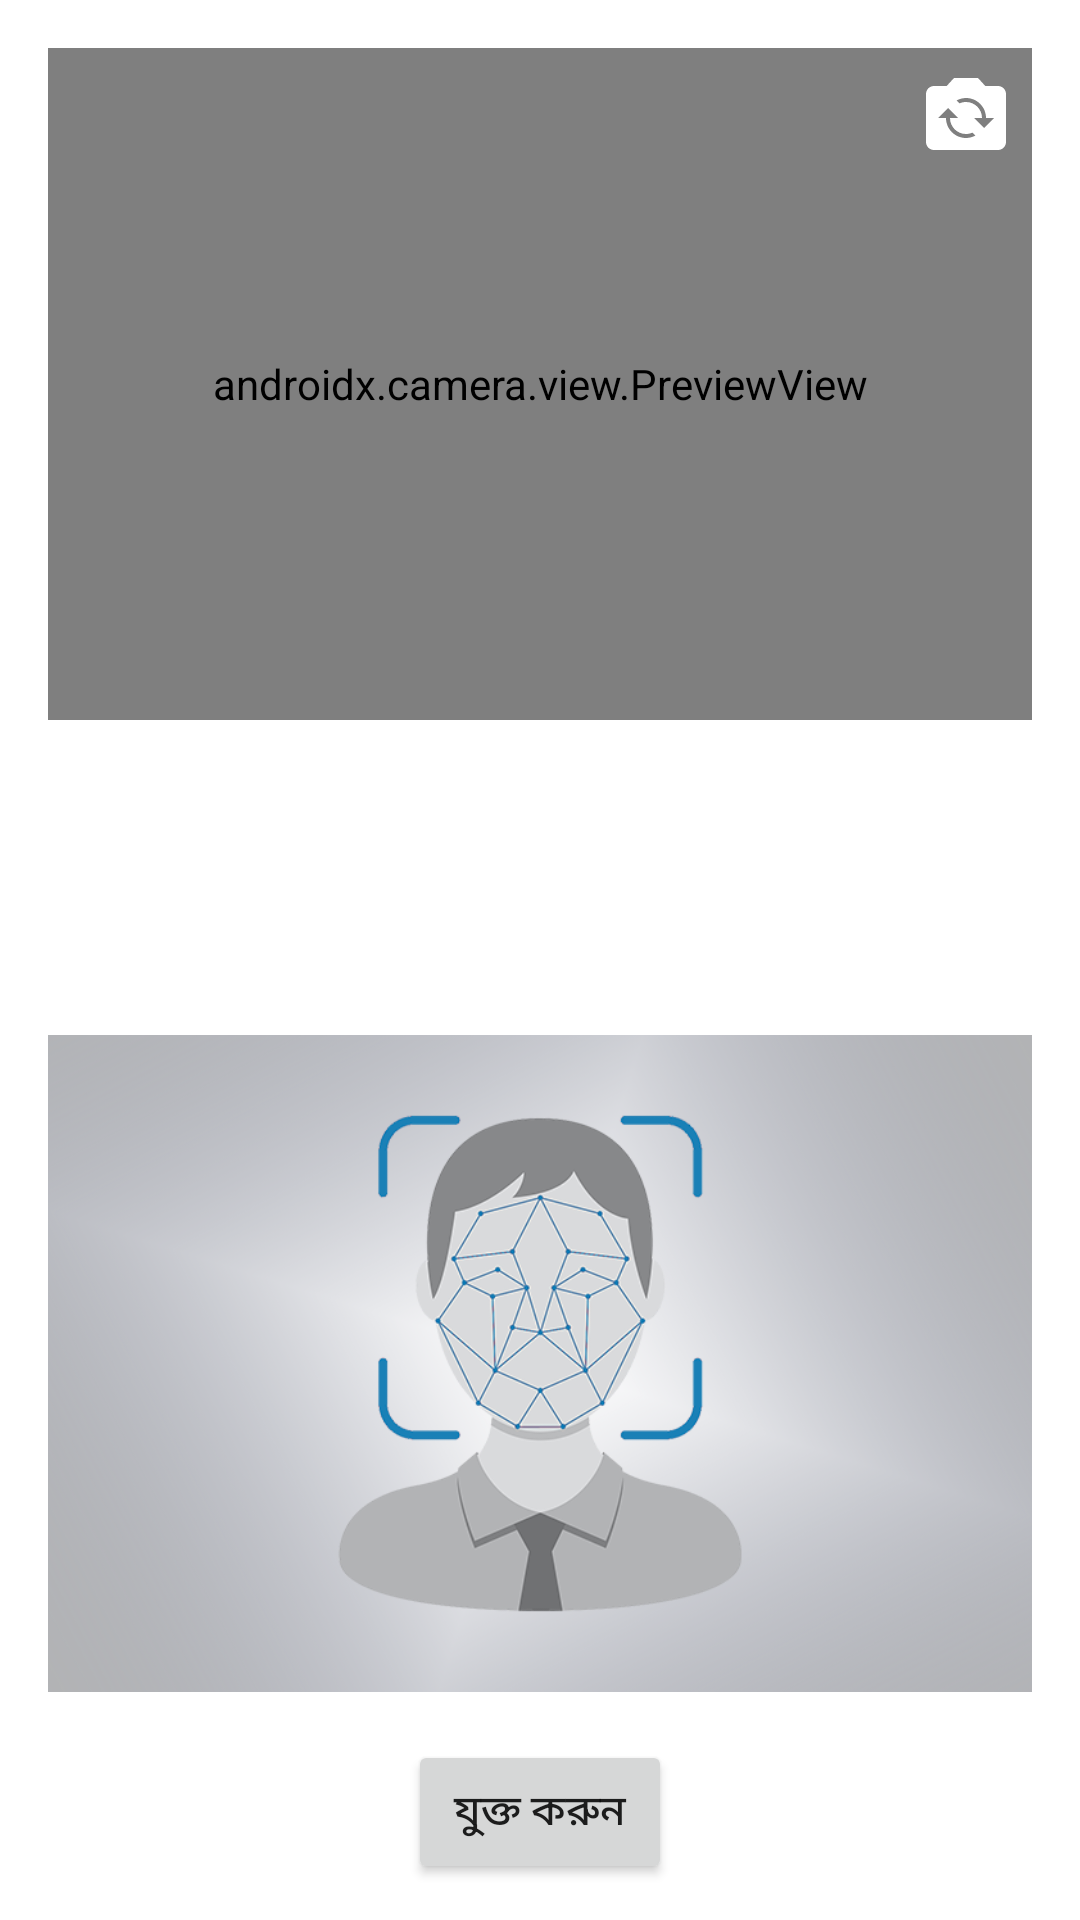

Write the Android layout XML for this screen, with the resource values it uses.
<!-- AndroidManifest.xml: application theme Theme.FaceRecognition.NoActionBar -->
<!-- res/layout/activity_add_face.xml -->
<?xml version="1.0" encoding="utf-8"?>
<layout xmlns:android="http://schemas.android.com/apk/res/android"
    xmlns:app="http://schemas.android.com/apk/res-auto"
    xmlns:tools="http://schemas.android.com/tools">

    <androidx.constraintlayout.widget.ConstraintLayout
        android:layout_width="match_parent"
        android:layout_height="match_parent"
        tools:context=".ui.face.AddFaceActivity">


        <Button
            android:id="@+id/btn_add_face"
            android:layout_width="wrap_content"
            android:layout_height="wrap_content"
            android:layout_marginBottom="12dp"
            android:text="@string/save_face"
            android:textAlignment="center"
            app:layout_constraintBottom_toBottomOf="parent"
            app:layout_constraintEnd_toEndOf="parent"
            app:layout_constraintStart_toStartOf="parent" />

        <FrameLayout
            android:id="@+id/container"
            android:layout_width="0dp"
            android:layout_height="0dp"
            android:layout_margin="16dp"
            app:layout_constraintBottom_toTopOf="@+id/guideline1"
            app:layout_constraintEnd_toEndOf="parent"
            app:layout_constraintStart_toStartOf="parent"
            app:layout_constraintTop_toTopOf="parent">

            <androidx.appcompat.widget.AppCompatImageView
                android:id="@+id/iv_camera_flip"
                android:layout_width="wrap_content"
                android:layout_height="wrap_content"
                android:layout_gravity="end"
                android:clickable="true"
                android:elevation="1dp"
                android:focusable="true"
                android:padding="6dp"
                android:src="@drawable/ic_flip_camera" />

            <androidx.camera.view.PreviewView
                android:id="@+id/previewView"
                android:layout_width="match_parent"
                android:layout_height="match_parent">

            </androidx.camera.view.PreviewView>

        </FrameLayout>


        <TextView
            android:id="@+id/tv_emp_name"
            android:layout_width="match_parent"
            android:layout_height="wrap_content"
            android:textAlignment="center"
            android:textSize="18sp"
            android:textStyle="bold"
            app:layout_constraintTop_toBottomOf="@+id/guideline1"
            tools:text="Add Face" />

        <TextView
            android:id="@+id/tv_emp_id"
            android:layout_width="match_parent"
            android:layout_height="wrap_content"
            android:textAlignment="center"
            android:textSize="16sp"
            app:layout_constraintTop_toBottomOf="@+id/tv_emp_name"
            tools:text="Add Face" />

        <TextView
            android:id="@+id/tv_instruction"
            android:layout_width="match_parent"
            android:layout_height="wrap_content"
            android:textAlignment="center"
            android:textColor="@color/yellow"
            android:textSize="20sp"
            android:textStyle="bold"
            app:layout_constraintTop_toBottomOf="@+id/tv_emp_id"
            tools:text="Add Face" />


        <androidx.appcompat.widget.AppCompatImageView
            android:id="@+id/imageView"
            android:layout_width="0dp"
            android:layout_height="0dp"
            android:layout_margin="16dp"
            android:background="@drawable/bg_rectangle_transparent"
            android:elevation="2dp"
            android:scaleType="centerCrop"
            android:src="@drawable/worker_img"
            app:layout_constraintBottom_toTopOf="@+id/btn_add_face"
            app:layout_constraintEnd_toEndOf="parent"
            app:layout_constraintStart_toStartOf="parent"
            app:layout_constraintTop_toBottomOf="@+id/tv_instruction" />

        <TextView
            android:id="@+id/tv_match_percent"
            android:layout_width="wrap_content"
            android:layout_height="wrap_content"
            android:text="80%"
            android:visibility="gone"
            android:textSize="18sp"
            android:textColor="@color/red"
            android:textStyle="bold"
            android:layout_marginEnd="16dp"
            app:layout_constraintEnd_toEndOf="parent"
            app:layout_constraintTop_toBottomOf="@+id/container" />


        <androidx.constraintlayout.widget.Guideline
            android:id="@+id/guideline1"
            android:layout_width="wrap_content"
            android:layout_height="wrap_content"
            android:orientation="horizontal"
            app:layout_constraintGuide_percent="0.4" />




    </androidx.constraintlayout.widget.ConstraintLayout>

</layout>
<!-- resources referenced by this layout -->
<resources>
  <color name="red">#ED2025</color>
  <color name="yellow">#ECA800</color>
  <!-- drawable bg_rectangle_transparent (drawable) -->
  <?xml version="1.0" encoding="UTF-8"?>
  <shape xmlns:android="http://schemas.android.com/apk/res/android">
      <solid android:color="@android:color/transparent" />
      <corners android:radius="12dp" />
      <stroke android:width="1dp" android:color="@color/gray_soft"/>
  </shape>
  <!-- drawable ic_flip_camera (drawable) -->
  <vector xmlns:android="http://schemas.android.com/apk/res/android"
      android:width="32dp"
      android:height="32dp"
      android:tint="@color/white"
      android:viewportWidth="24"
      android:viewportHeight="24">
      <path
          android:fillColor="@android:color/white"
          android:pathData="M20,5h-3.17L15,3H9L7.17,5H4C2.9,5 2,5.9 2,7v12c0,1.1 0.9,2 2,2h16c1.1,0 2,-0.9 2,-2V7C22,5.9 21.1,5 20,5zM12,18c-2.76,0 -5,-2.24 -5,-5H5l2.5,-2.5L10,13H8c0,2.21 1.79,4 4,4c0.58,0 1.13,-0.13 1.62,-0.35l0.74,0.74C13.65,17.76 12.86,18 12,18zM16.5,15.5L14,13h2c0,-2.21 -1.79,-4 -4,-4c-0.58,0 -1.13,0.13 -1.62,0.35L9.64,8.62C10.35,8.24 11.14,8 12,8c2.76,0 5,2.24 5,5h2L16.5,15.5z" />
  </vector>
  <!-- drawable worker_img: png bitmap (drawable, 195656 bytes) -->
  <string name="save_face"> যুক্ত করুন </string>
  <style name="Theme.FaceRecognition.NoActionBar">
          <item name="windowActionBar">false</item>
          <item name="windowNoTitle">true</item>
      </style>
  <color name="gray_soft">#E4E4E4</color>
  <color name="white">#FFFFFFFF</color>
</resources>
